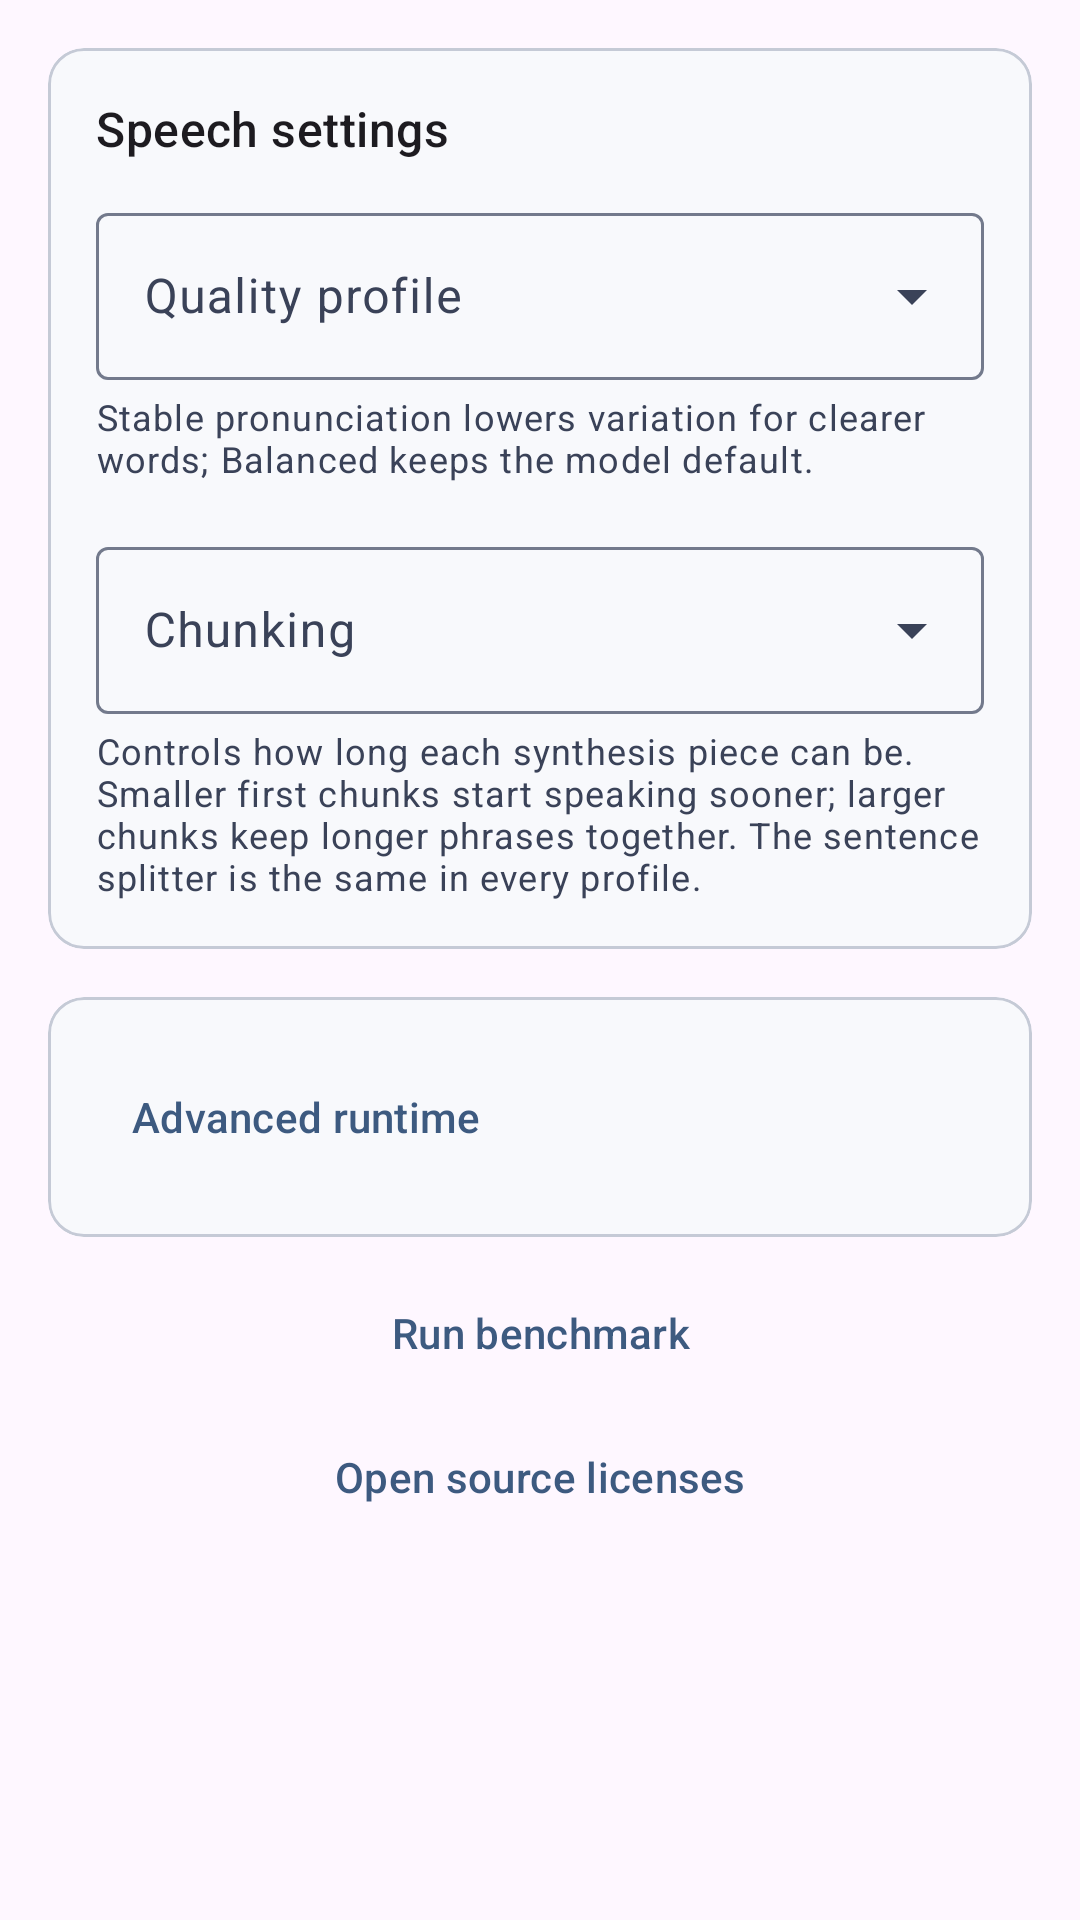

Produce the Android XML layout that renders to this screen, including the resource entries it uses.
<!-- AndroidManifest.xml: application theme Theme.TensorSpeak -->
<!-- res/layout/fragment_engine.xml -->
<?xml version="1.0" encoding="utf-8"?>
<androidx.core.widget.NestedScrollView xmlns:android="http://schemas.android.com/apk/res/android"
    xmlns:app="http://schemas.android.com/apk/res-auto"
    android:layout_width="match_parent"
    android:layout_height="match_parent"
    android:clipToPadding="false"
    android:padding="16dp">

    <LinearLayout
        android:layout_width="match_parent"
        android:layout_height="wrap_content"
        android:orientation="vertical">

        <com.google.android.material.card.MaterialCardView
            android:layout_width="match_parent"
            android:layout_height="wrap_content"
            android:layout_marginBottom="16dp"
            app:cardElevation="0dp"
            app:strokeWidth="1dp"
            app:strokeColor="?attr/colorOutlineVariant">

            <LinearLayout
                android:layout_width="match_parent"
                android:layout_height="wrap_content"
                android:orientation="vertical"
                android:padding="16dp">

                <TextView
                    android:layout_width="match_parent"
                    android:layout_height="wrap_content"
                    android:layout_marginBottom="12dp"
                    android:text="@string/engine_settings_title"
                    android:textAppearance="?attr/textAppearanceTitleMedium" />

                <com.google.android.material.textfield.TextInputLayout
                    android:layout_width="match_parent"
                    android:layout_height="wrap_content"
                    android:layout_marginBottom="4dp"
                    android:hint="@string/quality_label"
                    app:boxBackgroundMode="outline"
                    style="@style/Widget.Material3.TextInputLayout.OutlinedBox.ExposedDropdownMenu">

                    <AutoCompleteTextView
                        android:id="@+id/quality"
                        android:layout_width="match_parent"
                        android:layout_height="wrap_content"
                        android:inputType="none"
                        android:importantForAutofill="no" />
                </com.google.android.material.textfield.TextInputLayout>

                <TextView
                    android:layout_width="match_parent"
                    android:layout_height="wrap_content"
                    android:layout_marginBottom="16dp"
                    android:text="@string/quality_helper"
                    android:textAppearance="?attr/textAppearanceBodySmall"
                    android:textColor="?attr/colorOnSurfaceVariant" />

                <com.google.android.material.textfield.TextInputLayout
                    android:layout_width="match_parent"
                    android:layout_height="wrap_content"
                    android:layout_marginBottom="4dp"
                    android:hint="@string/latency_label"
                    app:boxBackgroundMode="outline"
                    style="@style/Widget.Material3.TextInputLayout.OutlinedBox.ExposedDropdownMenu">

                    <AutoCompleteTextView
                        android:id="@+id/latency"
                        android:layout_width="match_parent"
                        android:layout_height="wrap_content"
                        android:inputType="none"
                        android:importantForAutofill="no" />
                </com.google.android.material.textfield.TextInputLayout>

                <TextView
                    android:layout_width="match_parent"
                    android:layout_height="wrap_content"
                    android:text="@string/chunking_helper"
                    android:textAppearance="?attr/textAppearanceBodySmall"
                    android:textColor="?attr/colorOnSurfaceVariant" />
            </LinearLayout>
        </com.google.android.material.card.MaterialCardView>

        <com.google.android.material.card.MaterialCardView
            android:layout_width="match_parent"
            android:layout_height="wrap_content"
            android:layout_marginBottom="8dp"
            app:cardElevation="0dp"
            app:strokeWidth="1dp"
            app:strokeColor="?attr/colorOutlineVariant">

            <LinearLayout
                android:layout_width="match_parent"
                android:layout_height="wrap_content"
                android:orientation="vertical"
                android:padding="16dp">

                <com.google.android.material.button.MaterialButton
                    android:id="@+id/advanced_runtime_toggle"
                    style="@style/Widget.Material3.Button.TextButton"
                    android:layout_width="match_parent"
                    android:layout_height="wrap_content"
                    android:gravity="start|center_vertical"
                    android:text="@string/advanced_runtime_expand"
                    app:icon="@drawable/ic_expand_more"
                    app:iconGravity="end" />

                <LinearLayout
                    android:id="@+id/advanced_runtime_body"
                    android:layout_width="match_parent"
                    android:layout_height="wrap_content"
                    android:orientation="vertical"
                    android:visibility="gone">

                    <com.google.android.material.textfield.TextInputLayout
                        android:layout_width="match_parent"
                        android:layout_height="wrap_content"
                        android:layout_marginBottom="12dp"
                        android:hint="@string/backend_label"
                        app:boxBackgroundMode="outline"
                        style="@style/Widget.Material3.TextInputLayout.OutlinedBox.ExposedDropdownMenu">

                        <AutoCompleteTextView
                            android:id="@+id/backend"
                            android:layout_width="match_parent"
                            android:layout_height="wrap_content"
                            android:inputType="none"
                            android:importantForAutofill="no" />
                    </com.google.android.material.textfield.TextInputLayout>

                    <com.google.android.material.textfield.TextInputLayout
                        android:layout_width="match_parent"
                        android:layout_height="wrap_content"
                        android:layout_marginBottom="8dp"
                        android:hint="@string/threads_label"
                        app:boxBackgroundMode="outline"
                        style="@style/Widget.Material3.TextInputLayout.OutlinedBox.ExposedDropdownMenu">

                        <AutoCompleteTextView
                            android:id="@+id/threads"
                            android:layout_width="match_parent"
                            android:layout_height="wrap_content"
                            android:inputType="none"
                            android:importantForAutofill="no" />
                    </com.google.android.material.textfield.TextInputLayout>

                    <TextView
                        android:layout_width="match_parent"
                        android:layout_height="wrap_content"
                        android:text="@string/experimental_hint"
                        android:textAppearance="?attr/textAppearanceBodySmall"
                        android:textColor="?attr/colorOnSurfaceVariant" />
                </LinearLayout>
            </LinearLayout>
        </com.google.android.material.card.MaterialCardView>

        <com.google.android.material.button.MaterialButton
            android:id="@+id/benchmark"
            style="@style/Widget.Material3.Button.TextButton"
            android:layout_width="match_parent"
            android:layout_height="wrap_content"
            android:text="@string/run_benchmark" />

        <com.google.android.material.button.MaterialButton
            android:id="@+id/licenses"
            style="@style/Widget.Material3.Button.TextButton"
            android:layout_width="match_parent"
            android:layout_height="wrap_content"
            android:text="@string/open_source_licenses" />
    </LinearLayout>
</androidx.core.widget.NestedScrollView>
<!-- resources referenced by this layout -->
<resources>
  <string name="advanced_runtime_expand">Advanced runtime</string>
  <string name="backend_label">Runtime backend</string>
  <string name="chunking_helper">Controls how long each synthesis piece can be. Smaller first chunks start speaking sooner; larger chunks keep longer phrases together. The sentence splitter is the same in every profile.</string>
  <string name="engine_settings_title">Speech settings</string>
  <string name="experimental_hint">Experimental backends and thread overrides can be faster or slower by device. The app falls back to CPU if a backend fails to load. Changes also apply to system TTS.</string>
  <string name="latency_label">Chunking</string>
  <string name="open_source_licenses">Open source licenses</string>
  <string name="quality_helper">Stable pronunciation lowers variation for clearer words; Balanced keeps the model default.</string>
  <string name="quality_label">Quality profile</string>
  <string name="run_benchmark">Run benchmark</string>
  <string name="threads_label">CPU threads</string>
  <style name="Theme.TensorSpeak" parent="Theme.Material3.DayNight.NoActionBar">
          <item name="colorPrimary">@color/ts_primary</item>
          <item name="colorOnPrimary">@color/ts_on_primary</item>
          <item name="colorPrimaryContainer">@color/ts_primary_container</item>
          <item name="colorOnPrimaryContainer">@color/ts_on_primary_container</item>
          <item name="colorSecondary">@color/ts_secondary</item>
          <item name="colorOnSecondary">@color/ts_on_secondary</item>
          <item name="colorSurface">@color/ts_surface</item>
          <item name="colorOnSurface">@color/ts_on_surface</item>
          <item name="colorSurfaceVariant">@color/ts_surface_variant</item>
          <item name="colorOnSurfaceVariant">@color/ts_on_surface_variant</item>
          <item name="colorError">@color/ts_error</item>
          <item name="colorOnError">@color/ts_on_error</item>
          <item name="colorOutline">@color/ts_outline</item>
          <item name="colorOutlineVariant">@color/ts_outline_variant</item>
          <item name="android:statusBarColor">@android:color/transparent</item>
          <item name="android:navigationBarColor">@android:color/transparent</item>
      </style>
  <color name="ts_primary">#3D5A80</color>
  <color name="ts_on_primary">#FFFFFF</color>
  <color name="ts_primary_container">#D4E4F7</color>
  <color name="ts_on_primary_container">#15182B</color>
  <color name="ts_secondary">#5C6B8A</color>
  <color name="ts_on_secondary">#FFFFFF</color>
  <color name="ts_surface">#F8F9FC</color>
  <color name="ts_on_surface">#15182B</color>
  <color name="ts_surface_variant">#E2E6EF</color>
  <color name="ts_on_surface_variant">#3A4258</color>
  <color name="ts_error">#BA1A1A</color>
  <color name="ts_on_error">#FFFFFF</color>
  <color name="ts_outline">#737A8C</color>
  <color name="ts_outline_variant">#C5CAD6</color>
</resources>
